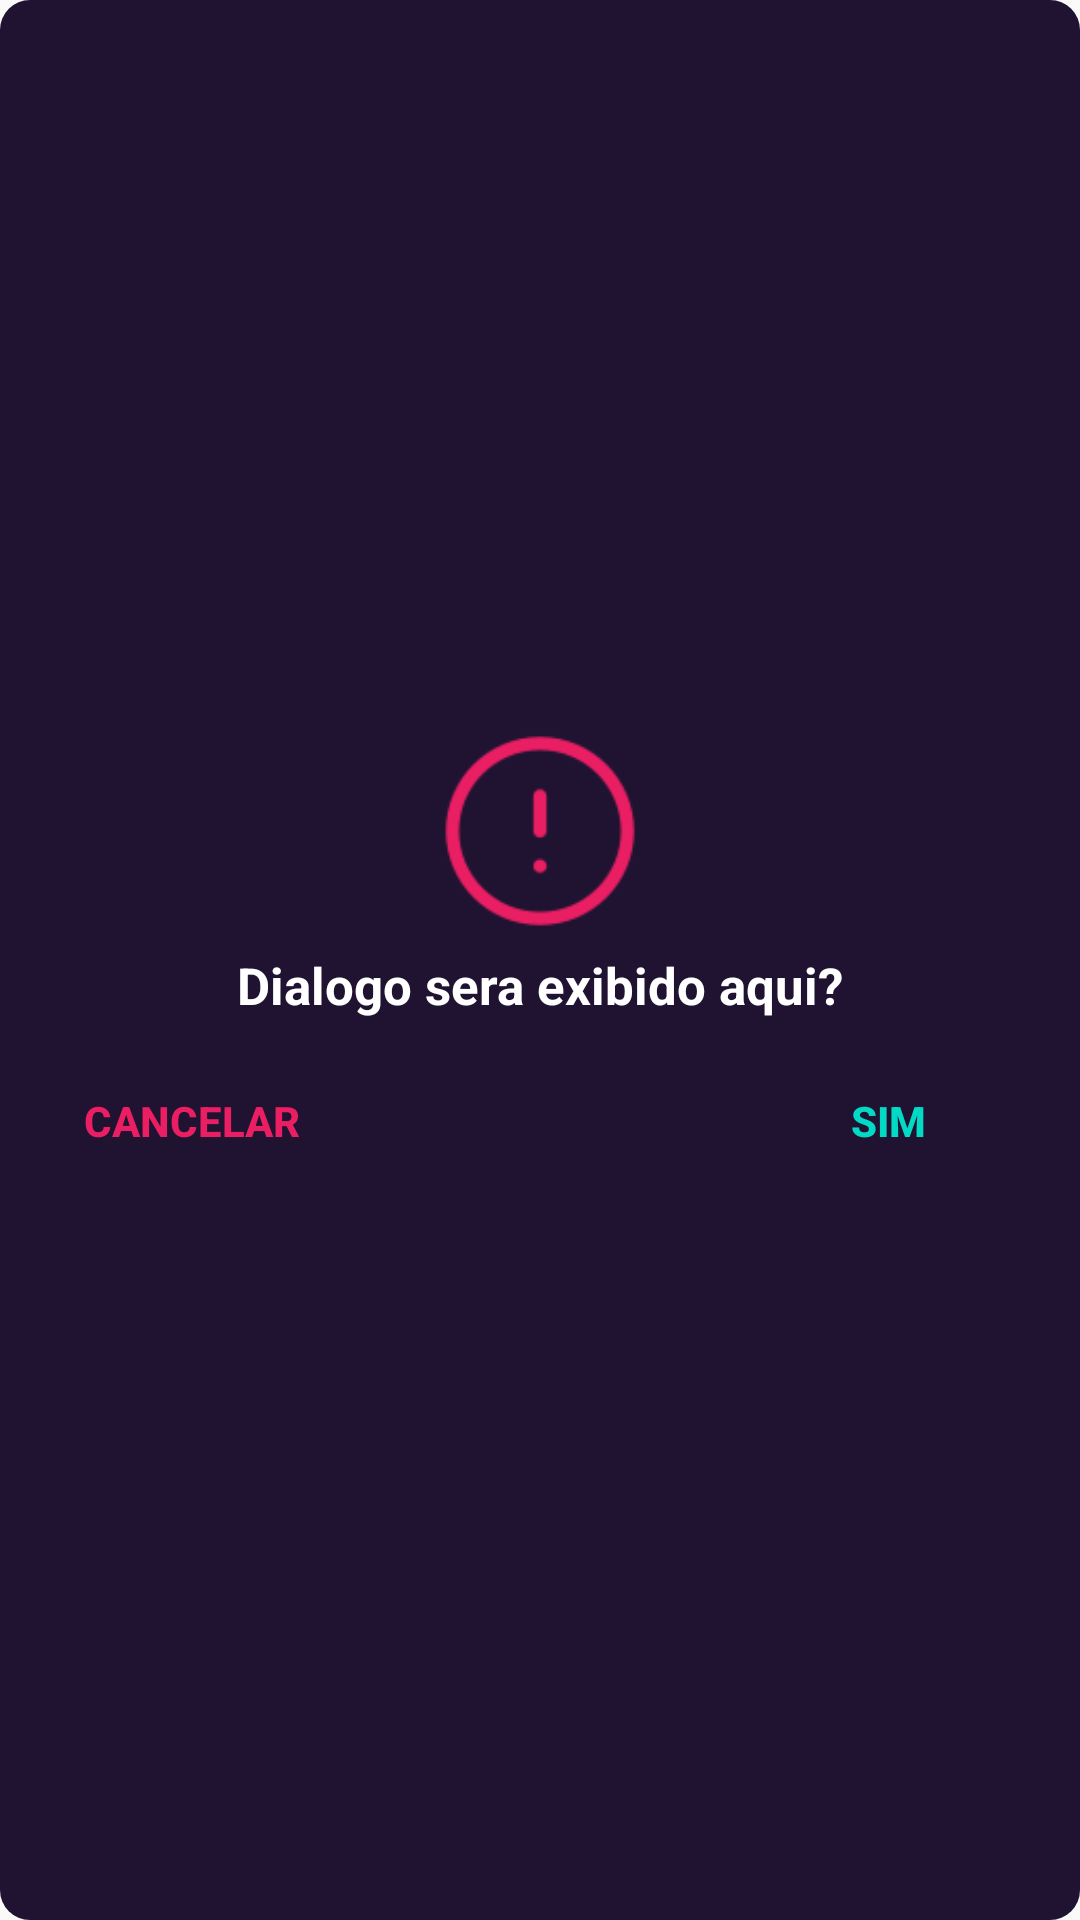

Produce the Android XML layout that renders to this screen, including the resource entries it uses.
<!-- AndroidManifest.xml: application theme AppTheme -->
<!-- res/layout/alert_warning.xml -->
<?xml version="1.0" encoding="utf-8"?>
<LinearLayout
    xmlns:android="http://schemas.android.com/apk/res/android" android:layout_width="match_parent"
    android:layout_height="match_parent"
    android:background="@drawable/radius_todaycard"
    android:orientation="vertical"
    android:gravity="center"
    android:paddingTop="10dp"
    android:paddingLeft="20dp"
    android:paddingRight="20dp"
    android:paddingBottom="10dp">

    <ImageView
        android:id="@+id/icon"
        android:layout_width="match_parent"
        android:layout_height="70dp"
        android:src="@drawable/alert_circle"/>

    <TextView
        android:id="@+id/messageAlert"
        android:layout_marginTop="5dp"
        android:layout_width="match_parent"
        android:layout_height="wrap_content"
        android:layout_below="@id/icon"
        android:text="Dialogo sera exibido aqui?"
        android:textColor="@color/textColorDefault"
        android:textStyle="bold"
        android:textSize="17dp"
        android:gravity="center"
        android:layout_gravity="center"/>

    <GridLayout
        android:layout_marginTop="10dp"
        android:layout_width="match_parent"
        android:layout_height="wrap_content"
        android:columnCount="2">

        <Button
            android:id="@+id/cancelable"
            android:text="Cancelar"
            android:textAllCaps="true"
            android:textStyle="bold"
            android:layout_gravity="left"
            android:textColor="@color/cardColor"
            android:background="@color/material_on_surface_stroke"/>

        <Button
            android:id="@+id/proceed"
            android:text="Sim"
            android:textAllCaps="true"
            android:textStyle="bold"
            android:layout_gravity="right"
            android:textColor="@color/colorAccent"
            android:background="@color/material_on_surface_stroke"/>


    </GridLayout>

</LinearLayout>
<!-- resources referenced by this layout -->
<resources>
  <color name="cardColor">#E91E63</color>
  <color name="colorAccent">#03DAC5</color>
  <color name="textColorDefault">#fff</color>
  <!-- drawable alert_circle: png bitmap (drawable, 2185 bytes) -->
  <!-- drawable radius_todaycard (drawable) -->
  <?xml version="1.0" encoding="utf-8"?>
  <shape xmlns:android="http://schemas.android.com/apk/res/android"
      android:shape="rectangle">
      <solid android:color="#F7190C2C"></solid>
      <corners android:radius="10dp" />
  
  
  </shape>
  <style name="AppTheme" parent="Theme.AppCompat.Light">
          
          <item name="android:statusBarColor">#242730</item>
          <item name="actionBarStyle">@style/Custom</item>
          <item name="android:windowNoTitle">true</item>
          <item name="android:windowLightStatusBar">false</item>
  
          <item name="colorPrimary">@color/colorPrimary</item>
          <item name="colorPrimaryDark">@color/colorPrimaryDark</item>
          <item name="colorAccent">@color/colorAccent</item>
      </style>
  <style name="Custom">
          <item name="android:textColor">#fff</item>
          <item name="android:background">#242730</item>
      </style>
  <color name="colorPrimary">#6200EE</color>
  <color name="colorPrimaryDark">#3700B3</color>
</resources>
